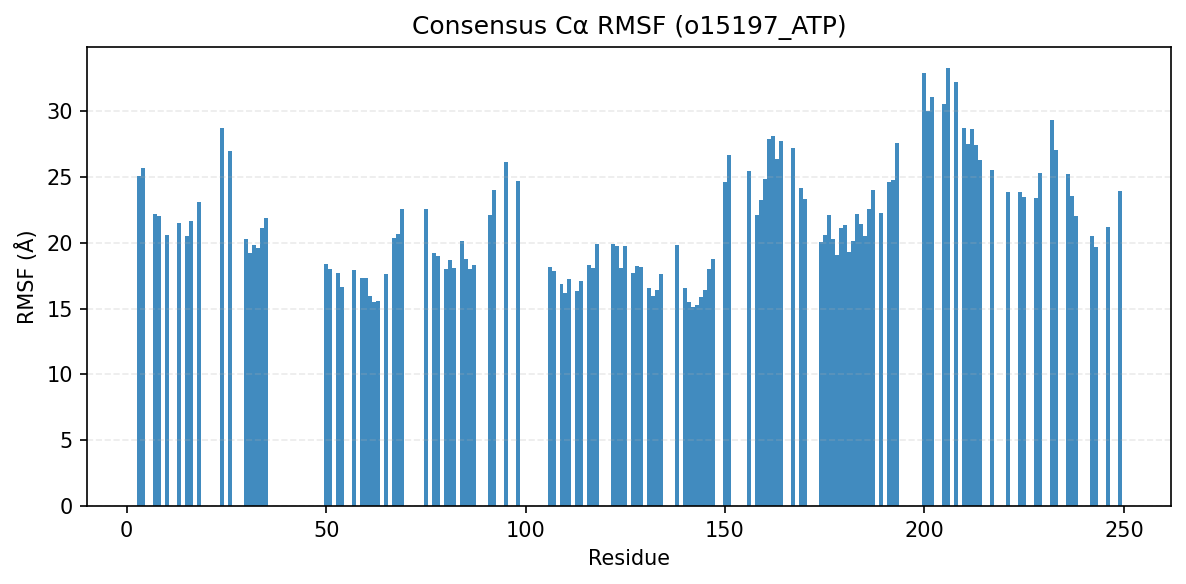

The data file committed next to this chart (first rows):
consensus_index, resid, aa, rmsf_A
0, 3, I, 25.09
1, 4, E, 25.69
2, 7, I, 22.2
3, 8, G, 22.04
4, 10, G, 20.57
5, 13, G, 21.53
6, 15, V, 20.52
7, 16, R, 21.63
8, 18, G, 23.06
9, 24, G, 28.73
10, 26, R, 26.92
11, 30, V, 20.27
12, 31, A, 19.21
13, 32, I, 19.79
14, 33, Q, 19.56
15, 34, A, 21.1
16, 35, L, 21.87
17, 50, R, 18.36
18, 51, A, 18.02
19, 53, V, 17.73
20, 54, L, 16.64
21, 57, F, 17.92
22, 59, H, 17.34
23, 60, P, 17.28
24, 61, N, 15.96
25, 62, I, 15.46
26, 63, L, 15.56
27, 65, L, 17.64
28, 67, G, 20.32
29, 68, V, 20.65
30, 69, V, 22.52
31, 75, L, 22.56
32, 77, V, 19.23
33, 78, L, 19
34, 80, E, 18.02
35, 81, F, 18.67
36, 82, M, 18.09
37, 84, L, 20.13
38, 85, G, 18.74
39, 86, P, 18.01
40, 87, L, 18.33
41, 91, L, 22.11
42, 92, R, 23.98
43, 95, E, 26.14
45, 98, F, 24.64
46, 106, M, 18.14
47, 107, Q, 17.84
48, 109, G, 16.86
49, 110, V, 16.16
50, 111, A, 17.27
51, 113, A, 16.34
52, 114, M, 17.11
53, 116, Y, 18.32
54, 117, L, 18.1
55, 118, S, 19.87
56, 122, F, 19.89
57, 123, V, 19.73
58, 124, H, 18.11
59, 125, R, 19.78
60, 127, L, 17.72
... 72 more rows
